Run: headless pygame with SDL's dummy video driver; simulated clock (each Clock.tick advances the game by its frame time, no real sleeping); random seed 0; keys injected as events and as key.get_pressed() state; mouse plan: one left click at the window centre at the start of phase 2, then a move to the lower-right quarter at the start of phase 3.
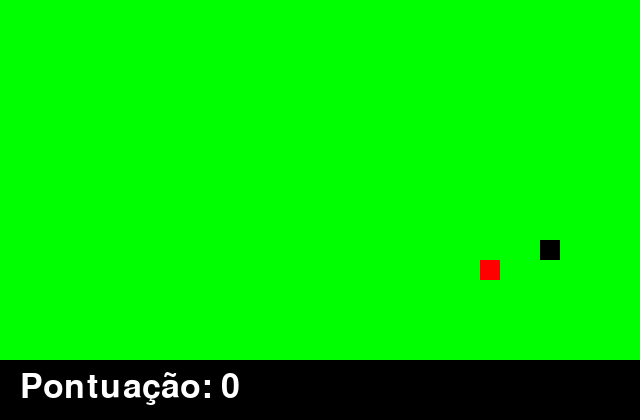
Frame 1 of 4 · flips 1–60 · no input
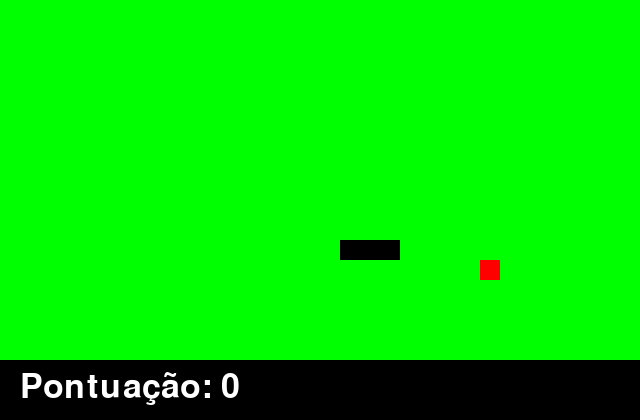
Frame 2 of 4 · flips 61–180 · clicked the window centre · tapped SPACE, RETURN · held RIGHT (→), D
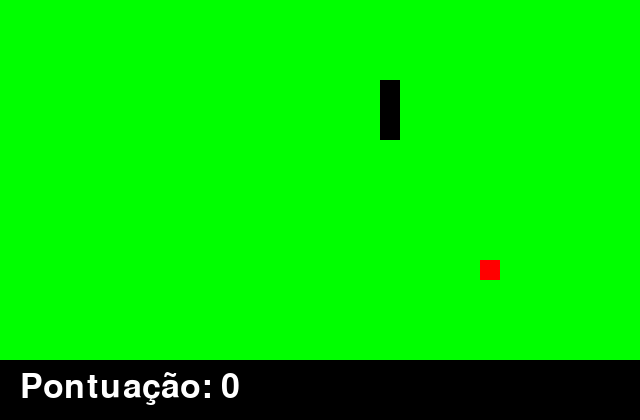
Frame 3 of 4 · flips 181–300 · moved the mouse to the lower-right quarter · held DOWN (↓), S
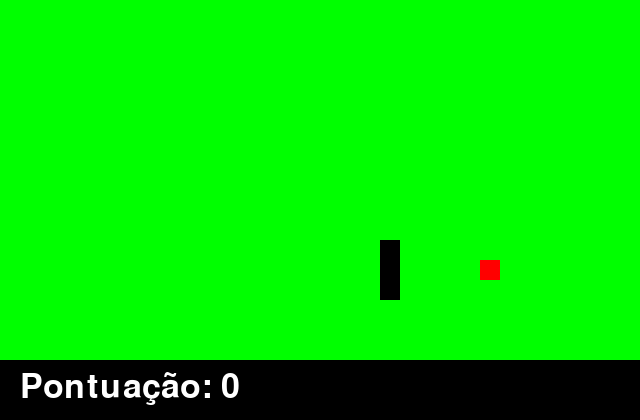
Frame 4 of 4 · flips 301–420 · held LEFT (←), A, UP (↑), W

The pygame program that drew these frames:

import pygame
from random import randrange

#Cores
white = (255,255,255)
black = (0,0,0)
red = (255,0,0)
green = (0,255,0)
blue = (0,0,255)


try:
    pygame.init()
except:
    print("O jogo não iniciou corretamente")

#Tamanho da tela
largura = 640
altura = 420
fps = 20

#Cobra
tamanho = 20

#Placar
placar = 60


relogio = pygame.time.Clock()
fundo = pygame.display.set_mode((largura,altura))
pygame.display.set_caption("Snake")

#Fonts
def texto(msg, cor, tam, x, y, modo):
    font = pygame.font.SysFont(None, tam)
    texto1 = font.render(msg, True, cor)
    font_larg = texto1.get_width()
    font_alt = texto1.get_height()
    if modo == True:
        fundo.blit(texto1,[x, y])
    if modo == False:
        fundo.blit(texto1, [x - (font_larg//2), y - (font_alt // 2)])


def cobra(cobraXY):
    for XY in cobraXY:
        pygame.draw.rect(fundo, black, [XY[0], XY[1], tamanho, tamanho])

def maca(maca_x, maca_y):
    pygame.draw.rect(fundo, red, [maca_x, maca_y, tamanho, tamanho])

def jogo():
    sair = True
    fimDeJogo = False
    pos_x = randrange(0,largura-tamanho, 20)
    pos_y = randrange(0,altura-tamanho -placar, 20)
    maca_x = randrange(0,largura-tamanho, 20)
    maca_y = randrange(0,altura-tamanho-placar, 20)
    velocidade_x = 0
    velocidade_y = 0
    velocidade = 20
    cobraXY = []
    cobraComp = 3
    pontos = 0
    while sair:
        while fimDeJogo:
            for event in pygame.event.get():
                if event.type == pygame.QUIT:
                    sair = False
                    fimDeJogo = False
                if event.type == pygame.KEYDOWN:
                    if event.key == pygame.K_c:
                        sair = True
                        fimDeJogo = False
                        pos_x = randrange(0, largura - tamanho, 20)
                        pos_y = randrange(0, altura - tamanho - placar, 20)
                        maca_x = randrange(0, largura - tamanho, 20)
                        maca_y = randrange(0, altura - tamanho - placar, 20)
                        velocidade_x = 0
                        velocidade_y = 0
                        velocidade = 20
                        cobraXY = []
                        cobraComp = 3
                        pontos = 0
                    if event.key == pygame.K_s:
                        sair = False
                        fimDeJogo = False
                if event.type == pygame.MOUSEBUTTONDOWN:  # x, y, x+X, y+Y
                    x = pygame.mouse.get_pos()[0]
                    y = pygame.mouse.get_pos()[1]
                    if x > 50 and y > ((altura // 2) - (altura // 4) + 160) and x < (50+(largura // 3)) and y < (((altura // 2) - (altura // 4) + 160) + placar):
                        sair = True
                        fimDeJogo = False
                        pos_x = randrange(0, largura - tamanho, 20)
                        pos_y = randrange(0, altura - tamanho - placar, 20)
                        maca_x = randrange(0, largura - tamanho, 20)
                        maca_y = randrange(0, altura - tamanho - placar, 20)
                        velocidade_x = 0
                        velocidade_y = 0
                        velocidade = 20
                        cobraXY = []
                        cobraComp = 3
                        pontos = 0
                    if x > (largura - (largura // 3) - 50) and y > ((altura // 2) - (altura // 4) + 160) and x < ((largura - (largura // 3) - 50) + (largura // 3)) and y < (((altura // 2) - (altura // 4) + 160) + placar):
                        sair = False
                        fimDeJogo = False

            fundo.fill(black)
            texto("GAME OVER", white, 50, largura // 2, (altura // 2) - (altura // 4), False)
            texto("Pontuação: "+str(pontos), white, 50, largura // 2, (altura // 2) - (altura // 4) + 80, False)

            pygame.draw.rect(fundo, green, [50, (altura // 2) - (altura // 4) + 160, largura // 3, placar])
            texto("Continuar(C)", black, 42, 60, (altura // 2) - (altura // 4) + 170, True)

            pygame.draw.rect(fundo, green, [largura - (largura // 3) - 50, (altura // 2) - (altura // 4) + 160, largura // 3, placar])
            texto("Sair(S)", black, 42, (largura - (largura // 3)+12), (altura // 2) - (altura // 4) + 170, True)
            pygame.display.update()

        for event in pygame.event.get():
            if event.type == pygame.QUIT:
                sair = False
            if event.type == pygame.KEYDOWN:
                if event.key == pygame.K_LEFT and velocidade_x != velocidade:
                    velocidade_y = 0
                    velocidade_x = -velocidade
                if event.key == pygame.K_RIGHT and velocidade_x != -velocidade:
                    velocidade_y = 0
                    velocidade_x = velocidade
                if event.key == pygame.K_UP and velocidade_y != velocidade:
                    velocidade_x = 0
                    velocidade_y = -velocidade
                if event.key == pygame.K_DOWN and velocidade_y != -velocidade:
                    velocidade_x = 0
                    velocidade_y = velocidade

        fundo.fill(green)
        pos_x+=velocidade_x
        pos_y+=velocidade_y

        # Comer maça
        if pos_x == maca_x and pos_y == maca_y:
            maca_x = randrange(0, largura - tamanho, 20)
            maca_y = randrange(0, altura - tamanho - placar, 20)
            cobraComp += 1
            pontos += 1

        if sair:

            # Bordas
            if pos_x + tamanho > largura:
                pos_x = 0
            if pos_x < 0:
                pos_x = largura - tamanho
            if pos_y + tamanho > altura - placar:
                pos_y = 0
            if pos_y < 0:
                pos_y = altura - tamanho - placar

            cobraInicio = []
            cobraInicio.append(pos_x)
            cobraInicio.append((pos_y))
            cobraXY.append(cobraInicio)
            if len(cobraXY) > cobraComp:
                del cobraXY[0]
            if any(bloco == cobraInicio for bloco in cobraXY[:-3]):
                fimDeJogo = True

            #Placar
            pygame.draw.rect(fundo, black, [0, altura-placar, largura, placar])
            texto("Pontuação: "+str(pontos), white, 50, 20, altura-placar+10, True)

            cobra(cobraXY)
            maca(maca_x,maca_y)

            #Renderização
            pygame.display.update()
            relogio.tick(fps)
jogo()

pygame.quit()
